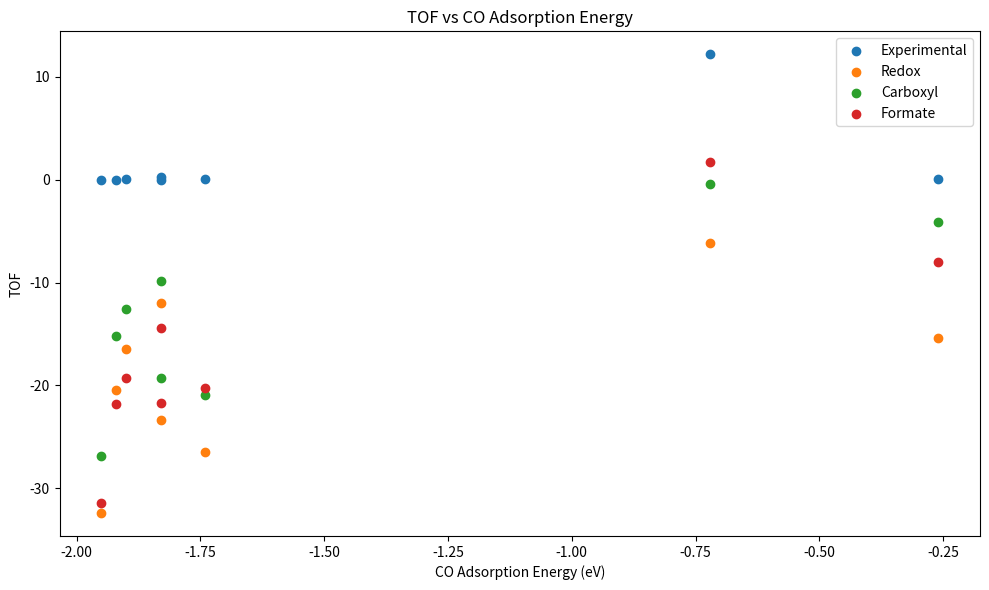

Reproduce this figure in Python.
# -*- coding: utf-8 -*-
"""Proejct_4 Code [DO NOT FUCK THIS ONE UP ACTUALLY THIS TIME].ipynb

Automatically generated by Colab.

Original file is located at
    https://colab.research.google.com/drive/1hfGM_oxBVMowiUgaThHF9fF_ZhRR4Hdl
"""

import numpy as np
# ----------------------
# Block 1: All Data
# ----------------------

k_B = 8.617333262 * (10 ** (-5))
T = 573.15 #Kelvin
h = 1.23984 * (10 ** (-4))
h_planck = 4.135667696 * (10 **(-15))
p_CO = 0.243
p_H2O = 0.314
p_H2 = 0.001
p_CO2 = 0.001
metals = ["Co", "Ni", "Cu", "Rh", "Pd", "Ag", "Ir", "Pt", "Au"]

# ----------------------
# Vibrational Data
# Source for Vibrational Frequencies: https://pubs.acs.org/doi/full/10.1021/jp7099702
# ASSUMPTION: All for Pt metal; however, the vibrational frequencies are assumed to be the same
# for all the metals. This is common in literature.
VIB_DATA = {
    "H":    [1091, 556, 548],
    "O":    [452, 371, 369],
    "OH":   [3744, 894, 502],
    "H2O":  [3794, 3690, 1526, 533, 452],
    "CO":   [1867, 332, 298, 298],
    "CO2":  [2438, 1348, 620, 617],
    "COOH": [3541, 1702, 1208, 1126, 659, 615, 505, 281, 267],   # top H down
    "HCOO": [2982, 1557, 1307, 1299, 954, 739, 348, 322, 299],
    "CHO":  [2875, 1784, 1141, 791, 530, 282],
    "HCOOH": [3541, 1702, 1208, 1126, 659, 615, 505, 281, 267],
    "H2_NIST": [4161], # NIST for the gas species
    "CO2_NIST": [1333, 2349, 667],
    "H2O_NIST": [3657, 1595, 3756],
    "CO_NIST": [2143]
}
# ----------------------

# ----------------------
# Enthalpy Data
# Source for Enthalpy Data: https://pubs.acs.org/doi/10.1021/jp2034467
enthalpies = {
    "ΔH1: CO* + H2O* -> CO* + OH* + H*": {
        "Co": -0.77, "Ni": -0.41, "Cu": 0.21, "Rh": 0.26, "Pd": 1.65,
        "Ag": 1.93, "Ir": 1.18, "Pt": 1.63, "Au": 1.43
    },
    "ΔH2: CO* + OH* + H* -> CO* + O* + 2H*": {
        "Co": -0.07, "Ni": 0.03, "Cu": 0.75, "Rh": -0.09, "Pd": 0.36,
        "Ag": 1.73, "Ir": -0.18, "Pt": 0.14, "Au": 1.49
    },
    "ΔH3: CO* + O* + 2H* -> CO2(g) + 2H*": {
        "Co": 0.89, "Ni": 0.73, "Cu": -0.90, "Rh": 0.57, "Pd": -0.51,
        "Ag": -2.69, "Ir": 0.19, "Pt": -0.59, "Au": -2.93
    },
    "ΔH4: CO* + OH* + H* -> COOH* + H*": {
        "Co": 1.35, "Ni": 1.22, "Cu": 0.44, "Rh": 0.84, "Pd": 0.37,
        "Ag": -0.40, "Ir": 0.17, "Pt": -0.25, "Au": -0.95
    },
    "ΔH5: COOH* + H* -> CO2(g) + 2H*": {
        "Co": -0.56, "Ni": -0.52, "Cu": -0.59, "Rh": -0.56, "Pd": -0.52,
        "Ag": -0.56, "Ir": -0.56, "Pt": -0.59, "Au": -0.49
    },
    "ΔH6: CO* + O* + 2H* -> CHO* + O* + H*": {
        "Co": 1.14, "Ni": 1.18, "Cu": 0.64, "Rh": 1.19, "Pd": 1.11,
        "Ag": 0.71, "Ir": 0.73, "Pt": 0.61, "Au": 0.52
    },
    "ΔH7: CHO* + O* + H* -> HCOO* + H*": {
        "Co": -0.32, "Ni": -0.39, "Cu": -2.96, "Rh": -0.66, "Pd": -1.22,
        "Ag": -3.20, "Ir": -0.89, "Pt": -1.52, "Au": -2.54
    },
    "ΔH8: HCOO* + H* -> CO2(g) + 2H*": {
        "Co": -0.06, "Ni": -0.06, "Cu": 0.18, "Rh": -0.10, "Pd": -0.35,
        "Ag": -0.26, "Ir": -0.07, "Pt": -0.44, "Au": -0.83
    },
    "ΔH9: CHO* + OH* -> HCOOH*": {
        "Co": 0.29, "Ni": 0.14, "Cu": -0.74, "Rh": -0.07, "Pd": -0.64,
        "Ag": -1.59, "Ir": -0.29, "Pt": -0.51, "Au": -1.72
    },
    "ΔH10: HCOOH* -> HCOO* + H*": {
        "Co": -0.88, "Ni": -0.80, "Cu": -0.47, "Rh": -0.79, "Pd": -0.41,
        "Ag": -0.20, "Ir": -0.85, "Pt": -0.42, "Au": -0.60
    },
    "ΔH11: HCOOH* -> COOH* + H*": {
        "Co": 0.84, "Ni": 0.86, "Cu": 1.22, "Rh": 0.84, "Pd": 0.99,
        "Ag": 1.80, "Ir": 0.94, "Pt": 1.06, "Au": 1.94
    },
    "ΔH12: COOH* + H* -> CO2(g) + 2H*": {
        "Co": -1.68, "Ni": -1.75, "Cu": -1.52, "Rh": -1.73, "Pd": -1.95,
        "Ag": -1.35, "Ir": -1.72, "Pt": -1.94, "Au": -1.71
    },
    "ΔH13: CO2(g) + 2H* -> CO2(g) + H2(g)": {
        "Co": 1.19, "Ni": 1.18, "Cu": 0.66, "Rh": 1.16, "Pd": 1.15,
        "Ag": 0.31, "Ir": 0.98, "Pt": 1.03, "Au": 0.45
    },
}
# ----------------------

# ----------------------
# Activation Energy Data
# Source for Activation Energy Data: https://pubs.acs.org/doi/10.1021/jp2034467
activation_energies = {
    "Ea1: CO* + H2O* -> CO* + OH* + H*": {
        "Co": 0.45, "Ni": 0.79, "Cu": 1.13, "Rh": 1.00, "Pd": 1.24,
        "Ag": 1.62, "Ir": 0.80, "Pt": 1.02, "Au": 2.03
    },
    "Ea2: CO* + OH* + H* -> CO* + O* + 2H*": {
        "Co": 0.98, "Ni": 1.09, "Cu": 1.74, "Rh": 0.81, "Pd": 1.35,
        "Ag": 2.31, "Ir": 0.76, "Pt": 0.95, "Au": 2.12
    },
    "Ea3: CO* + O* + 2H* -> CO2(g) + 2H*": {
        "Co": 1.45, "Ni": 1.44, "Cu": 0.62, "Rh": 1.34, "Pd": 0.84,
        "Ag": 0.90, "Ir": 1.11, "Pt": 0.74, "Au": 0.03
    },
    "Ea4: CO* + OH* + H* -> COOH* + H*": {
        "Co": 1.56, "Ni": 1.45, "Cu": 0.88, "Rh": 1.06, "Pd": 0.97,
        "Ag": 0.43, "Ir": 0.79, "Pt": 0.59, "Au": 0.30
    },
    "Ea5: COOH* + H* -> CO2(g) + 2H*": {
        "Co": 0.55, "Ni": 0.60, "Cu": 0.60, "Rh": 0.68, "Pd": 0.55,
        "Ag": 0.61, "Ir": 0.59, "Pt": 0.66, "Au": 0.58
    },
    "Ea6: CO* + O* + 2H* -> CHO* + O* + H*": {
        "Co": 1.40, "Ni": 1.45, "Cu": 0.88, "Rh": 1.43, "Pd": 1.40,
        "Ag": 0.39, "Ir": 1.12, "Pt": 0.93, "Au": 0.37
    },
    "Ea7: CHO* + O* + H* -> HCOO* + H*": {
        "Co": 0.97, "Ni": 0.94, "Cu": 0.19, "Rh": 0.74, "Pd": 0.66,
        "Ag": 0.12, "Ir": 0.91, "Pt": 0.34, "Au": 0.18
    },
    "Ea8: HCOO* + H* -> CO2(g) + 2H*": {
        "Co": 1.31, "Ni": 1.36, "Cu": 1.26, "Rh": 1.35, "Pd": 1.22,
        "Ag": 1.25, "Ir": 1.38, "Pt": 1.26, "Au": 1.24
    },
    "Ea9: CHO* + OH* -> HCOOH*": {
        "Co": 0.97, "Ni": 0.82, "Cu": 0.49, "Rh": 0.69, "Pd": 0.60,
        "Ag": 0.18, "Ir": 0.52, "Pt": 0.59, "Au": 0.27
    },
    "Ea10: HCOOH* -> HCOO* + H*": {
        "Co": 0.22, "Ni": 0.80, "Cu": 0.34, "Rh": 0.38, "Pd": 0.88,
        "Ag": 0.96, "Ir": 0.37, "Pt": 0.75, "Au": 1.14
    },
    "Ea11: HCOOH* -> COOH* + H*": {
        "Co": 1.07, "Ni": 1.43, "Cu": 1.82, "Rh": 1.41, "Pd": 1.63,
        "Ag": 2.39, "Ir": 1.27, "Pt": 1.47, "Au": 2.41
    },
    "Ea12: COOH* + H* -> CO2(g) + 2H*": {
        "Co": 0.15, "Ni": 0.17, "Cu": 0.21, "Rh": 0.20, "Pd": 0.26,
        "Ag": 0.24, "Ir": 0.18, "Pt": 0.15, "Au": 0.23
    },
    "Ea13: CO2(g) + 2H* -> CO2(g) + H2(g)": {
        "Co": 1.15, "Ni": 1.18, "Cu": 0.43, "Rh": 1.14, "Pd": 1.15,
        "Ag": 0.37, "Ir": 0.93, "Pt": 0.99, "Au": 0.38
    },
}

# Adsorption energy data
# Source for data: https://pubs.acs.org/doi/10.1021/cs400664z
ads_energies = {
    "Au":  {"HCOOH": -0.16, "HCOO": -1.78, "COOH": -1.35, "CO": -0.26, "OH": -1.56, "O": -2.47, "C": -3.68, "H": -2.04, "H2O": -0.5},
    "Ag":  {"HCOOH": -0.18, "HCOO": -2.31, "COOH": -1.19, "CO": -0.10, "OH": -2.28, "O": -3.16, "C": -3.15, "H": -2.07, "H2O": -0.5},
    "Cu":  {"HCOOH": -0.23, "HCOO": -2.76, "COOH": -1.52, "CO": -0.72, "OH": -2.69, "O": -4.14, "C": -4.30, "H": -2.38, "H2O": -0.5},
    "Pt":  {"HCOOH": -0.37, "HCOO": -2.35, "COOH": -2.40, "CO": -1.74, "OH": -2.11, "O": -3.73, "C": -6.57, "H": -2.70, "H2O": -0.5},
    "Pd":  {"HCOOH": -0.39, "HCOO": -2.34, "COOH": -2.19, "CO": -1.95, "OH": -2.22, "O": -3.73, "C": -6.46, "H": -2.83, "H2O": -0.5},
    "Ni":  {"HCOOH": -0.32, "HCOO": -2.80, "COOH": -2.25, "CO": -1.90, "OH": -2.98, "O": -4.94, "C": -6.38, "H": -2.81, "H2O": -0.5},
    "Ir":  {"HCOOH": -0.43, "HCOO": -2.94, "COOH": -2.63, "CO": -1.83, "OH": -2.60, "O": -4.69, "C": -6.88, "H": -2.73, "H2O": -0.5},
    "Rh":  {"HCOOH": -0.49, "HCOO": -2.94, "COOH": -2.58, "CO": -1.92, "OH": -2.72, "O": -4.74, "C": -7.05, "H": -2.82, "H2O": -0.5},
    "Co":  {"HCOOH": -0.33, "HCOO": -2.95, "COOH": -2.25, "CO": -1.83, "OH": -3.13, "O": -5.23, "C": -6.59, "H": -2.98, "H2O": -0.5},
    "Os":  {"HCOOH": -0.69, "HCOO": -3.62, "COOH": -3.05, "CO": -2.10, "OH": -3.05, "O": -5.47, "C": -7.37, "H": -2.81, "H2O": -0.5},
    "Ru":  {"HCOOH": -0.81, "HCOO": -3.50, "COOH": -3.00, "CO": -1.98, "OH": -3.22, "O": -5.29, "C": -6.99, "H": -2.90, "H2O": -0.5},
    "Re":  {"HCOOH": -0.64, "HCOO": -3.55, "COOH": -2.83, "CO": -1.92, "OH": -3.72, "O": -6.69, "C": -7.47, "H": -3.04, "H2O": -0.5}
}


exp_tof = {
    "Ru": 0.1929,
    "Rh": 0.0086,
    "Pd": 0.0135,
    "Os": 0.0615,
    "Ir": 0.0032,
    "Pt": 0.0635,
    "Co": 0.2472,
    "Ni": 0.1029,
    "Re": 0.3839,
    "Cu": 12.1900,
    "Au": 0.0356,
}
# ----------------------

# ----------------------
# Block 2: Equations For general equilibrium constant derivations
# ----------------------

# Entropy Calculation
def S(vibs):
  entropy = 0
  for i in vibs:
    entropy += k_B * np.log(1 - np.exp((-h * i) / (k_B * T)))
  return -entropy

def zpe(vibs):
  sum = 0
  for i in vibs:
    sum += h * i
  return 0.5 * sum

# Gibbs Free Energy Calculation
def dG(enthalpy, vibs_reacts, vibs_prods, E2=0):

  dG = 0
  s_react = 0
  s_prod = 0
  zpe_react = 0
  zpe_prod = 0

  for i in vibs_reacts:
    zpe_react += zpe(i)
    s_react += S(i)

  for j in vibs_prods:
    zpe_prod += zpe(j)
    s_prod += S(j)

  if enthalpy != 0:
    dG = enthalpy - (s_prod-s_react)*T

  else:
    G1 = E2 + zpe_prod - s_prod*T
    G2 = zpe_react - s_react*T
    dG = G1-G2

  return dG

# Equilibrium Constant Calculation
def K(delta_G):
  return np.exp(-delta_G / (k_B * T))

# ----------------------
# Block 3: Mechanism Specific Calculations
# ----------------------
# Redox Mechanism
#
# Steps
# (1) CO(g) + * <=> CO*
# (2) H2O(g) + * <=> H2O*
# (3) CO* + H2O* + * <=> OH* + H* + CO*
# (4) OH* + H* + CO* + * <=> O* + 2H* + CO*
# (5) CO* + O* + 2H* => CO2(g) + 2* + 2H*   [RDS]
# (6) CO2(g) + 2H* <=> CO2(g) + 2* + H2(g)

def wgsr_redox_tof(metal, p_CO=0.243, p_H2O=0.314, p_H2=0.001, vib_data=VIB_DATA, enthalpy_db=enthalpies):
    # Step 1: CO(g) + * <=> CO*
    K1 = K(dG(0,
        [VIB_DATA["CO_NIST"]],
        [VIB_DATA["CO"]],
        ads_energies[metal]["CO"]
    ))

    # Step 2: H2O(g) + * <=> H2O*
    K2 = K(dG(
        0,
        [VIB_DATA["H2O_NIST"]],
        [VIB_DATA["H2O"]],
        ads_energies[metal]["H2O"]
    ))

    # Step 3: CO* + H2O* + * <=> OH* + H* + CO*
    K3 = K(dG(
        enthalpies["ΔH1: CO* + H2O* -> CO* + OH* + H*"][metal],
        [VIB_DATA["H2O"], VIB_DATA["CO"]],
        [VIB_DATA["OH"], VIB_DATA["H"], VIB_DATA["CO"]]
    ))

    # Step 4: OH* + * <=> O* + H*
    K4 = K(dG(
        enthalpies["ΔH2: CO* + OH* + H* -> CO* + O* + 2H*"][metal],
        [VIB_DATA["OH"], VIB_DATA["H"], VIB_DATA["CO"], VIB_DATA["H"]],
        [VIB_DATA["O"], VIB_DATA["H"], VIB_DATA["CO"], VIB_DATA["H"]]
    ))

    # Step 6: 2H* <=> H2(g) + 2*
    K6 = K(dG(
        enthalpies["ΔH13: CO2(g) + 2H* -> CO2(g) + H2(g)"][metal],
        [VIB_DATA["H"], VIB_DATA["H"]],
        [VIB_DATA["H2_NIST"]]
    ))

    # RDS: Step 5
    k5 = (k_B * T / h_planck) * np.exp(
        -activation_energies["Ea3: CO* + O* + 2H* -> CO2(g) + 2H*"][metal] / (k_B * T)
    )

    D = (
        1
        + K1 * p_CO
        + K2 * p_H2O
        + K2 * K3 * p_H2O * (K6 / p_H2)**0.5
        + (K2 * K3 * K4 * K6 * p_H2O) / p_H2
        + (p_H2 / K6)**0.5
    )

    TOF = k5 * K1 * K2 * K3 * K4 * K6 * (p_CO * p_H2O / p_H2) / D**2

    return np.log10(TOF)
# ----------------------
# Carboxyl Mechanism
#
# Steps:
# 1) H2O + * <=> H2O*
# 2) CO + * <=> CO*
# 3) H2O* + * <=> OH* + H*
# 4) CO* + OH* --> COOH + * [RATE DETERMINING STEP]
# 5) COOH <=> CO2 + H*
# 6) 2H* <=> H2 + 2*
#
# TOF = k_4[CO*][OH*]
#
# \theta_{star} = (1 + K1[H2O] + k2[CO] + k1K3[H2O]\sqrt{\frac{K6}{[H2]}}
# + \frac{[CO2]}{K5}\sqrt{\frac{[H2]}{K6}} + \sqrt{\frac{[H2]}{K6}})^-1

def carb_TOF(metal):
  #Detla G calculations
  dG1_carb = dG(0, [VIB_DATA["H2O_NIST"]], [VIB_DATA["H2O"]], ads_energies[metal]["H2O"])
  dG2_carb = dG(0, [VIB_DATA['CO_NIST']], [VIB_DATA["CO"]], ads_energies[metal]["CO"])
  dG3_carb = dG(enthalpies['ΔH1: CO* + H2O* -> CO* + OH* + H*'][metal], [VIB_DATA['H2O']],
                [VIB_DATA["OH"], VIB_DATA["H"]])
  dG4_carb = dG(enthalpies['ΔH4: CO* + OH* + H* -> COOH* + H*'][metal], [VIB_DATA["CO"], VIB_DATA["OH"]],
                [VIB_DATA["COOH"]])
  dG5_carb = dG(enthalpies['ΔH5: COOH* + H* -> CO2(g) + 2H*'][metal], [VIB_DATA["COOH"]], [VIB_DATA['CO2_NIST'], VIB_DATA['H']])
  dG6_carb = dG(enthalpies['ΔH13: CO2(g) + 2H* -> CO2(g) + H2(g)'][metal], [VIB_DATA['H']], [VIB_DATA['H2_NIST']])

  #rds k calculation
  k4_carb = ((k_B * T)/ h_planck) * np.exp(-activation_energies['Ea4: CO* + OH* + H* -> COOH* + H*'][metal] / (k_B * T))

  #K calculations
  K1_carb = K(dG1_carb)
  K2_carb = K(dG2_carb)
  K3_carb = K(dG3_carb)
  K5_carb = K(dG5_carb)
  K6_carb = K(dG6_carb)
  #Overal TOF calculations
  theta_star_carb = (1 + K1_carb * p_H2O + K2_carb * p_CO + K1_carb * K3_carb * p_H2O * np.sqrt(K6_carb / p_H2) +
                   (p_CO2 / K5_carb) * np.sqrt(p_H2 / K6_carb) + np.sqrt(p_H2 / K6_carb)) ** (-1)
  TOF_carb = k4_carb * K1_carb * K2_carb * K3_carb * p_CO * p_H2O * np.sqrt(K6_carb / p_H2) * theta_star_carb ** (2)
  return np.log10(TOF_carb)


# Steps:
# 1) CO + * <=> CO*
# 2) H2O + * <=> H2O*
# 3) H2O* <=> OH* + H*
# 4) OH* + H* <=> O* + 2H*
# 5) CO* + H* <=> CHO* + *
# 6) CHO* + O* <=> HCOO**
# 7) CHO* + OH* <=> HCOOH**
# 8) HCOOH** <=> HCOO** + H*
# 9) HCOO** --> CO2 + H* [RATE DETERMINING STEP]
# 10) 2H* <=> H2 + 2*
#
# TOF = k_9[HCOO**]

TOF_formate = []


def TOF_formate(metal):

  dG1f = dG(0, [VIB_DATA['CO_NIST']], [VIB_DATA['CO']], ads_energies[metal]["CO"])
  dG2f = dG(0, [VIB_DATA['H2O_NIST']], [VIB_DATA['H2O']], ads_energies[metal]["H2O"])
  dG3f = dG(enthalpies["ΔH1: CO* + H2O* -> CO* + OH* + H*"][metal], [VIB_DATA['H2O']], [VIB_DATA['OH'], VIB_DATA['H']])
  dG4f = dG(enthalpies["ΔH2: CO* + OH* + H* -> CO* + O* + 2H*"][metal], [VIB_DATA['OH']], [VIB_DATA['O'], VIB_DATA['H']])
  dG5f = dG(enthalpies["ΔH6: CO* + O* + 2H* -> CHO* + O* + H*"][metal], [VIB_DATA['CO'], VIB_DATA['H']], [VIB_DATA['CHO']])
  dG6f = dG(enthalpies["ΔH7: CHO* + O* + H* -> HCOO* + H*"][metal], [VIB_DATA['CHO'], VIB_DATA['O']], [VIB_DATA['HCOO']])
  dG7f = dG(enthalpies["ΔH9: CHO* + OH* -> HCOOH*"][metal], [VIB_DATA['CHO'], VIB_DATA['OH']], [VIB_DATA['HCOOH']])
  dG8f = dG(enthalpies["ΔH10: HCOOH* -> HCOO* + H*"][metal], [VIB_DATA['HCOOH']], [VIB_DATA['HCOO'], VIB_DATA['H']])
  dG10f = dG(enthalpies["ΔH13: CO2(g) + 2H* -> CO2(g) + H2(g)"][metal], [VIB_DATA['H'], VIB_DATA['H']], [VIB_DATA['H2_NIST']])

  K1_f = K(dG1f)
  K2_f = K(dG2f)
  K3_f = K(dG3f)
  K4_f = K(dG4f)
  K5_f = K(dG5f)
  K6_f = K(dG6f)
  K7_f = K(dG7f)
  K8_f = K(dG8f)
  K10_f = K(dG10f)

  k9_f = ((k_B*T)/h_planck) * np.exp((-activation_energies['Ea8: HCOO* + H* -> CO2(g) + 2H*'][metal])/(k_B*T))

  A = 1 + K1_f * p_CO + K2_f * p_H2O + np.sqrt(p_H2/K10_f) + (K2_f * K3_f * p_H2O)/np.sqrt(p_H2/K10_f) + (K2_f * K3_f * K4_f * p_H2O)/(p_H2/K10_f) + K1_f * K5_f * p_CO * np.sqrt(p_H2/K10_f)
  B = K1_f * K2_f * K3_f * K4_f *K5_f * K6_f * p_CO * p_H2O * np.sqrt(K10_f/p_H2)
  C = K1_f * K2_f * K3_f * K5_f *K7_f * p_CO * p_H2O
  D = 2 * (B + C)

  theta = 2 / (A + np.sqrt(A**2 + 4*D))

  TOF = k9_f * B * theta**2
  #TOF = k9_f * K1_f * K2_f * K3_f * K4_f *K5_f * K6_f * p_CO * p_H2O * np.sqrt(K10_f/p_H2)

  return np.log10(TOF)

import numpy as np
import matplotlib.pyplot as plt

# ----------------------
# Compute model TOFs
# ----------------------
redox_tofs = []
carboxyl_tofs = []
formate_tofs = []
CO_energies = []

for metal in metals:
    redox_tof = wgsr_redox_tof(metal)
    redox_tofs.append(redox_tof)

    carboxyl_tof = carb_TOF(metal)
    carboxyl_tofs.append(carboxyl_tof)

    formate_tof = TOF_formate(metal)
    formate_tofs.append(formate_tof)

    # FIXED: correct indexing
    CO_energies.append(ads_energies[metal]["CO"])

# ----------------------
# Extract overlapping metals
# ----------------------
common_metals = [m for m in metals if m in exp_tof]

# Align everything to common metals
exp_vals = [exp_tof[m] for m in common_metals]
redox_common = [redox_tofs[metals.index(m)] for m in common_metals]
carboxyl_common = [carboxyl_tofs[metals.index(m)] for m in common_metals]
formate_common = [formate_tofs[metals.index(m)] for m in common_metals]
CO_common = [ads_energies[m]["CO"] for m in common_metals]

# ----------------------
# Plot (CO adsorption energy on x-axis)
# ----------------------
plt.figure(figsize=(10,6))

plt.scatter(CO_common, exp_vals, label='Experimental')
plt.scatter(CO_common, redox_common, label='Redox')
plt.scatter(CO_common, carboxyl_common, label='Carboxyl')
plt.scatter(CO_common, formate_common, label='Formate')

plt.xlabel("CO Adsorption Energy (eV)")
plt.ylabel("TOF")
plt.title("TOF vs CO Adsorption Energy")
plt.legend()
plt.tight_layout()
plt.show()

"""https://pubs.acs.org/doi/full/10.1021/jp7099702

"""
